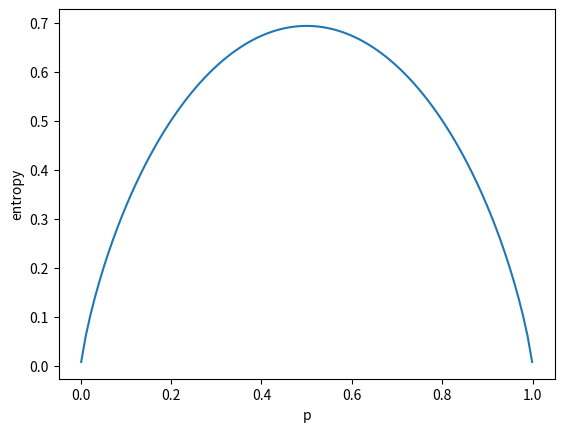

Here is the Python script that generated this plot:
# Shannon entropy of a binary random variable

import numpy as np
import matplotlib.pyplot as plt
get_ipython().run_line_magic('matplotlib', 'inline')

p = np.linspace(0.001, 0.999, 100)
entropy = -(1 - p)*np.log(1 - p) - p*np.log(p)

plt.plot(p,entropy)
plt.xlabel("p")
plt.ylabel("entropy")



